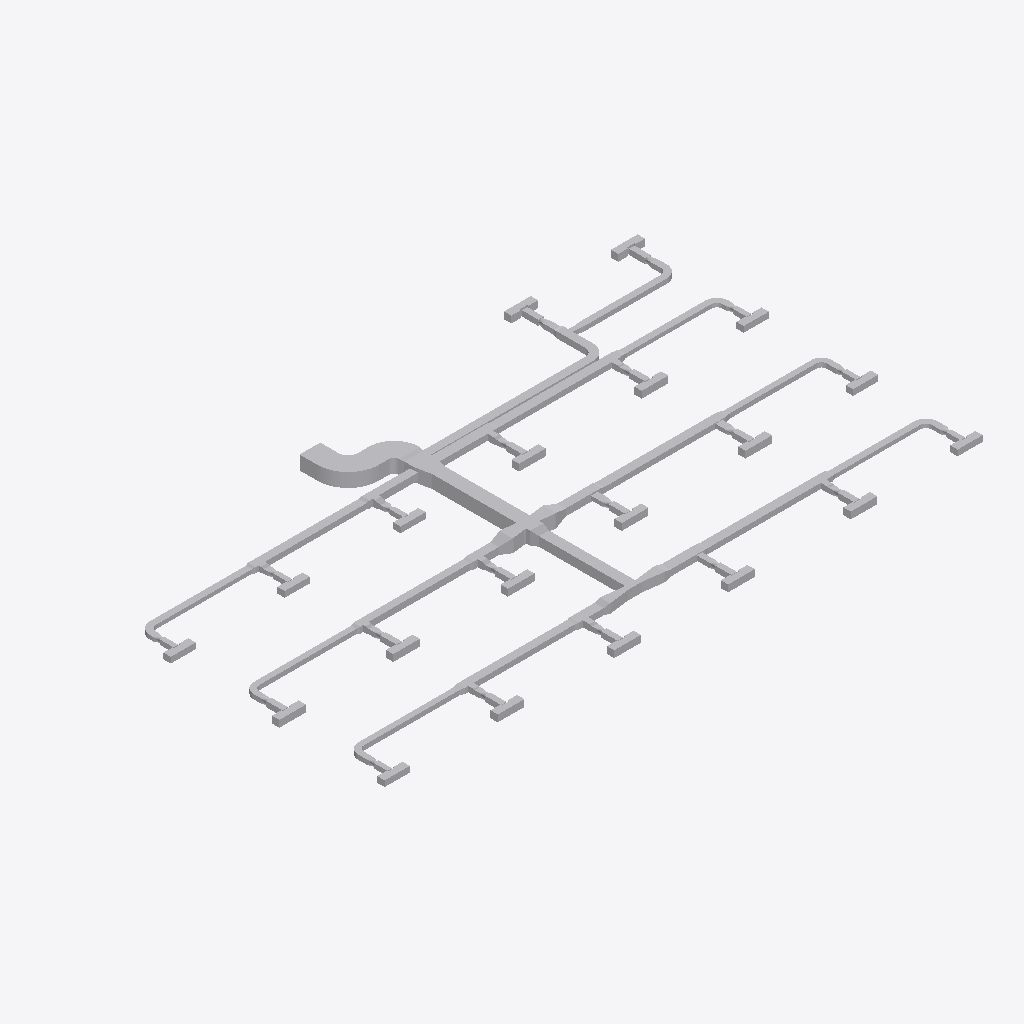
Isometric view of an IFC building model (IFC-SPF (STEP), schema IFC4, length unit metre), seen from the south-west, elements coloured by IFC class (only those large enough to see are counted): 196 other elements (light grey).
Extent 39.2 m × 22.8 m × 0.9 m (x, y, z). Elements (225): 80 IfcBuildingElementProxy, 80 IfcDuctFitting, 65 IfcDuctSegment.

HEADER;
FILE_DESCRIPTION(('ViewDefinition[DesignTransferView]'),'2;1');
FILE_NAME('/dev/null','2026-11-13T18:21:36+08:00',(''),(''),'IfcOpenShell 0.8.5','IfcOpenShell 0.8.5','Nobody');
FILE_SCHEMA(('IFC4'));
ENDSEC;
DATA;
#1=IFCPROJECT('1vMqHuAbHRFhDZm13aM5F5',$,'Source Network - Declared Compound Junction Revision',$,$,$,$,(#9),#4);
#11=IFCSITE('3sAJMjpVHVWhNhO34hmw4H',$,'Site',$,$,$,$,$,$,$,$,$,$,$);
#12=IFCBUILDING('14VNJgcavPPQRkO1GXKVZK',$,'Building',$,$,$,$,$,$,$,$,$);
#15=IFCBUILDINGSTOREY('3aggqwDfXK9vvc0ooUb0VO',$,'COORDINATION-REFERENCE-PLANE',$,$,$,$,$,$,$);
#510=IFCDUCTSEGMENT('1Ufk3tsn5INAsuK0h2HT1y',$,'D-08',$,$,#12511,#517,'D-08',$);
#917=IFCDUCTSEGMENT('0GlYPBdTrOk9iSc8VSdy5M',$,'D-15',$,$,#12630,#924,'D-15',$);
#2658=IFCDUCTFITTING('1GS8rKBADM7RZvHhbL6Ep3',$,'BEND-CORRIDOR-A',$,$,#3252,#2670,'BEND-CORRIDOR-A',.BEND.);
#1207=IFCDUCTSEGMENT('2s98LbeQnOCR5h4UlU$jeq',$,'D-20',$,$,#12715,#1214,'D-20',$);
#394=IFCDUCTSEGMENT('0qNVk8Gl5MtunvH8kUxih0',$,'D-06',$,$,#12477,#401,'D-06',$);
#801=IFCDUCTSEGMENT('2Ak1om3Z1N5xCmvkzr$r14',$,'D-13',$,$,#12596,#808,'D-13',$);
#1323=IFCDUCTSEGMENT('1LnLmgXgrLMPCjBotJJT1X',$,'D-22',$,$,#12749,#1330,'D-22',$);
#219=IFCDUCTSEGMENT('2fieqZej5SJAaqHsMO0oF8',$,'D-03',$,$,#12426,#226,'D-03',$);
#627=IFCDUCTSEGMENT('0RZ5PgHVXJLvQNvy$btRzb',$,'D-10',$,$,#12545,#634,'D-10',$);
#1033=IFCDUCTSEGMENT('1TIfjG5dDG7vbAe6RHp7j4',$,'D-17',$,$,#12664,#1040,'D-17',$);
#685=IFCDUCTSEGMENT('01iiRNwCPHCg2TQaDQTBPh',$,'D-11',$,$,#12562,#692,'D-11',$);
#277=IFCDUCTSEGMENT('38dK30VmnKehhKPOSvl9WN',$,'D-04',$,$,#12443,#284,'D-04',$);
#1091=IFCDUCTSEGMENT('10hC2HAf5QjBh8eHXVJY72',$,'D-18',$,$,#12681,#1098,'D-18',$);
#10525=IFCDUCTFITTING('3tK$ugPAvIAAusb9mKjQEp',$,'COMPOUND-RECTANGULAR-JUNCTION',$,$,#10601,#10524,$,.JUNCTION.);
#1440=IFCDUCTSEGMENT('3bnJDrEfPJpOdFEQN7QpDb',$,'D-24',$,$,#21258,#1447,'D-24',$);
#859=IFCDUCTSEGMENT('2Acysx8AbINgOLlSWUMu3$',$,'D-14',$,$,#12613,#866,'D-14',$);
#452=IFCDUCTSEGMENT('00GeeqwXDGqujg1GB$eSes',$,'D-07',$,$,#20948,#459,'D-07',$);
#1265=IFCDUCTSEGMENT('0KANCt4H1OwBz_XiEYPohN',$,'D-21',$,$,#20663,#1272,'D-21',$);
#335=IFCDUCTSEGMENT('16XnXAKsDR7fGY5Y8JvRrZ',$,'D-05',$,$,#12460,#342,'D-05',$);
#2711=IFCDUCTFITTING('3__drCT4XK$8OhZtbklpLq',$,'BEND-CORRIDOR-B',$,$,#3222,#2723,'BEND-CORRIDOR-B',.BEND.);
#42=IFCDUCTSEGMENT('3Tf1SEAG9NLxz6miD8JeEM',$,'A-01',$,$,#12375,#51,'A-01',$);
#160=IFCDUCTSEGMENT('3cmKKWOIXG2wIWIQw2L$Ga',$,'D-02',$,$,#12409,#167,'D-02',$);
#21451=IFCDUCTFITTING('3uzI7S5cvHNQB22z57Xy_y',$,'BULLHEAD-OUTLET-EXPANSION',$,$,#21579,#21574,$,.TRANSITION.);
#743=IFCDUCTSEGMENT('0g9bpYq$DOCvGnKRTNdtFF',$,'D-12',$,$,#21954,#750,'D-12',$);
#102=IFCDUCTSEGMENT('2ww9pYvAfSyx5JhKUO62Me',$,'A-02',$,$,#12392,#109,'A-02',$);
#1149=IFCDUCTSEGMENT('2JsVFcCh5MBxs36NfRYoo1',$,'D-19',$,$,#21425,#1156,'D-19',$);
#10123=IFCDUCTFITTING('2z0OsSxEPMxe7bw868aznG',$,'RECTANGULAR-TRANSITION',$,$,#21795,#10122,$,.TRANSITION.);
#21625=IFCDUCTFITTING('0RLFLPx$LMfeWyG_rCXnXn',$,'BULLHEAD-OUTLET-EXPANSION',$,$,#21753,#21748,$,.TRANSITION.);
#9755=IFCDUCTFITTING('1pO1kxbLLHgeS$_8xwTnCF',$,'RECTANGULAR-CROSS',$,$,#9820,#9754,$,.JUNCTION.);
#21806=IFCDUCTFITTING('2qLFw7bETM59i3mPyoprok',$,'CROSS-BRANCH-EXPANSION',$,$,#21934,#21929,$,.TRANSITION.);
#21980=IFCDUCTFITTING('0jYRsv3EbJ$hyweSBF1ZlT',$,'CROSS-BRANCH-EXPANSION',$,$,#22108,#22103,$,.TRANSITION.);
#4860=IFCDUCTFITTING('0WTAykFzDO6g74PUW_qYSH',$,'RECTANGULAR-TEE',$,$,#11239,#10796,$,.JUNCTION.);
#1382=IFCDUCTSEGMENT('3TG4i8QwvGw8JWXR1SDbXG',$,'D-23',$,$,#12766,#1389,'D-23',$);
#3525=IFCDUCTFITTING('2GbZoz5nfRsPMRMT$Zb04z',$,'RECTANGULAR-BULLHEAD-TEE',$,$,#3579,#3524,$,.JUNCTION.);
#9949=IFCDUCTFITTING('2Hhpdn9zvHWgPTh84ov2v6',$,'RECTANGULAR-TRANSITION',$,$,#9994,#9948,$,.TRANSITION.);
#6640=IFCDUCTFITTING('3DcSerARnJc8mAlL$xnPwO',$,'RECTANGULAR-TEE',$,$,#11613,#10956,$,.JUNCTION.);
#4415=IFCDUCTFITTING('34mxrHmz5STv2lghv93cpE',$,'RECTANGULAR-TEE',$,$,#4469,#10756,$,.JUNCTION.);
#10297=IFCDUCTFITTING('2dn9VHyVbTPeHkLMTVDJUw',$,'RECTANGULAR-TRANSITION',$,$,#21969,#10296,$,.TRANSITION.);
#8420=IFCDUCTFITTING('3BAXRbMxzN3eioe3GnwiQn',$,'RECTANGULAR-TEE',$,$,#11987,#11116,$,.JUNCTION.);
#9310=IFCDUCTFITTING('3MshfZ5Q5K_eON58DjXDyB',$,'RECTANGULAR-TEE',$,$,#9364,#11196,$,.JUNCTION.);
#24323=IFCBUILDINGELEMENTPROXY('33FkGssJPV8wsTQwHSMEKY',$,'VAV_CANDIDATE_VAV-07-ACCESS-LEFT',$,$,#24338,#24333,$,$);
#23948=IFCBUILDINGELEMENTPROXY('25sZooyx1RYPXrtT7m8qWv',$,'VAV_CANDIDATE_VAV-04-ACCESS-LEFT',$,$,#23963,#23958,$,$);
#25573=IFCBUILDINGELEMENTPROXY('00iCQrFyHPZBUce8ZoXkWp',$,'VAV_CANDIDATE_VAV-17-ACCESS-LEFT',$,$,#25588,#25583,$,$);
#25979=IFCBUILDINGELEMENTPROXY('3vLSYdSh1GPPAQVuqoEdTA',$,'VAV_CANDIDATE_VAV-20-ACCESS-RIGHT',$,$,#25994,#25989,$,$);
#7085=IFCDUCTFITTING('0AKG640HHRCvsX97I0rPis',$,'RECTANGULAR-TEE',$,$,#11800,#10996,$,.JUNCTION.);
#23823=IFCBUILDINGELEMENTPROXY('3SU6u8AXrUF8GxB2muQQ87',$,'VAV_CANDIDATE_VAV-03-ACCESS-LEFT',$,$,#23838,#23833,$,$);
#24073=IFCBUILDINGELEMENTPROXY('261Ee2ATbRSf0gDcrNEf3P',$,'VAV_CANDIDATE_VAV-05-ACCESS-LEFT',$,$,#24088,#24083,$,$);
#24448=IFCBUILDINGELEMENTPROXY('2Cav5lE$LPY8L7dlhAlJ0Z',$,'VAV_CANDIDATE_VAV-08-ACCESS-LEFT',$,$,#24463,#24458,$,$);
#24698=IFCBUILDINGELEMENTPROXY('1w8BwOm1rHDxNjiUvV5adB',$,'VAV_CANDIDATE_VAV-10-ACCESS-LEFT',$,$,#24713,#24708,$,$);
#24823=IFCBUILDINGELEMENTPROXY('1aU6_4jTXJnvla1XELozuY',$,'VAV_CANDIDATE_VAV-11-ACCESS-LEFT',$,$,#24838,#24833,$,$);
#25854=IFCBUILDINGELEMENTPROXY('1UDnk5HTDMDwIQawiJyZc4',$,'VAV_CANDIDATE_VAV-19-ACCESS-RIGHT',$,$,#25869,#25864,$,$);
#25791=IFCBUILDINGELEMENTPROXY('3nfhQrH_1IHwPevbtfgnKc',$,'VAV_CANDIDATE_VAV-19-INLET-RESERVATION',$,$,#25806,#25801,$,$);
#23698=IFCBUILDINGELEMENTPROXY('09HlGYcOPMc8kw6GgSeSpf',$,'VAV_CANDIDATE_VAV-02-ACCESS-LEFT',$,$,#23713,#23708,$,$);
#25916=IFCBUILDINGELEMENTPROXY('1zJFeIZ91JTx$HYNboddi9',$,'VAV_CANDIDATE_VAV-20-INLET-RESERVATION',$,$,#25931,#25926,$,$);
#5305=IFCDUCTFITTING('2d3C3bkV5TKOINf_o71Axc',$,'RECTANGULAR-TEE',$,$,#11426,#10836,$,.JUNCTION.);
#24573=IFCBUILDINGELEMENTPROXY('16JE7MeeLTKRUv_HZCjWGL',$,'VAV_CANDIDATE_VAV-09-ACCESS-LEFT',$,$,#24588,#24583,$,$);
#25448=IFCBUILDINGELEMENTPROXY('2yurGE69nKXw3$YcSvCOza',$,'VAV_CANDIDATE_VAV-16-ACCESS-LEFT',$,$,#25463,#25458,$,$);
#569=IFCDUCTSEGMENT('3_3cf04PnN2xcqwNqA9Dlz',$,'D-09',$,$,#21780,#576,'D-09',$);
#8865=IFCDUCTFITTING('2Dsp0tDUbIPeYXMKPfWKVu',$,'RECTANGULAR-TEE',$,$,#12174,#11156,$,.JUNCTION.);
#975=IFCDUCTSEGMENT('223pk9Z9fHyP3zWtKUZIvr',$,'D-16',$,$,#21599,#982,'D-16',$);
#3135=IFCDUCTFITTING('32SL8_FtLLxRDkUZc7lzNQ',$,'BEND-UP-TURN',$,$,#3257,#3147,'BEND-UP-TURN',.BEND.);
#23573=IFCBUILDINGELEMENTPROXY('11dP4quLHQ_BzMtW1xsmQP',$,'VAV_CANDIDATE_VAV-01-ACCESS-LEFT',$,$,#23588,#23583,$,$);
#24198=IFCBUILDINGELEMENTPROXY('0v5sUxwyjQjglmYHjg4WAs',$,'VAV_CANDIDATE_VAV-06-ACCESS-LEFT',$,$,#24213,#24208,$,$);
#24948=IFCBUILDINGELEMENTPROXY('0Nbq6tA4nGKuPczxsTuaui',$,'VAV_CANDIDATE_VAV-12-ACCESS-LEFT',$,$,#24963,#24958,$,$);
#25073=IFCBUILDINGELEMENTPROXY('3KSaxGvXvTYQ2a7h8FxdCr',$,'VAV_CANDIDATE_VAV-13-ACCESS-LEFT',$,$,#25088,#25083,$,$);
#25198=IFCBUILDINGELEMENTPROXY('3mILAQ1pLMZxsOtjvKr37L',$,'VAV_CANDIDATE_VAV-14-ACCESS-LEFT',$,$,#25213,#25208,$,$);
#25323=IFCBUILDINGELEMENTPROXY('39lPX87SnJq83kChdY4jE9',$,'VAV_CANDIDATE_VAV-15-ACCESS-LEFT',$,$,#25338,#25333,$,$);
#25698=IFCBUILDINGELEMENTPROXY('1KL0DPXGbNfxD4B0VwVGie',$,'VAV_CANDIDATE_VAV-18-ACCESS-LEFT',$,$,#25713,#25708,$,$);
#23791=IFCBUILDINGELEMENTPROXY('2QLWZCiRXHK8V_EWZDktIG',$,'VAV_CANDIDATE_VAV-03-INLET-RESERVATION',$,$,#23806,#23801,$,$);
#24416=IFCBUILDINGELEMENTPROXY('2iajqi6F1MrQ$obtnbenHt',$,'VAV_CANDIDATE_VAV-08-INLET-RESERVATION',$,$,#24431,#24426,$,$);
#24791=IFCBUILDINGELEMENTPROXY('2n9cFqvX1GdAiR0FPAdsD8',$,'VAV_CANDIDATE_VAV-11-INLET-RESERVATION',$,$,#24806,#24801,$,$);
#24291=IFCBUILDINGELEMENTPROXY('3ev6olsK1GYPSBhwWrvXPW',$,'VAV_CANDIDATE_VAV-07-INLET-RESERVATION',$,$,#24306,#24301,$,$);
#25416=IFCBUILDINGELEMENTPROXY('2ukEQQo3zLxuLvuApyxy2A',$,'VAV_CANDIDATE_VAV-16-INLET-RESERVATION',$,$,#25431,#25426,$,$);
#23916=IFCBUILDINGELEMENTPROXY('0oRB5pZt5H$fJrrqPktsBc',$,'VAV_CANDIDATE_VAV-04-INLET-RESERVATION',$,$,#23931,#23926,$,$);
#24041=IFCBUILDINGELEMENTPROXY('2qAk3lNcDHfvIem39YloE5',$,'VAV_CANDIDATE_VAV-05-INLET-RESERVATION',$,$,#24056,#24051,$,$);
#24541=IFCBUILDINGELEMENTPROXY('3BgheMa6rSVvOi0r3LpyEF',$,'VAV_CANDIDATE_VAV-09-INLET-RESERVATION',$,$,#24556,#24551,$,$);
#24666=IFCBUILDINGELEMENTPROXY('1IYRvUUJLJ$QAGk$f2DDlE',$,'VAV_CANDIDATE_VAV-10-INLET-RESERVATION',$,$,#24681,#24676,$,$);
#25541=IFCBUILDINGELEMENTPROXY('2B7wsh7hHG$9HaIq09SkWw',$,'VAV_CANDIDATE_VAV-17-INLET-RESERVATION',$,$,#25556,#25551,$,$);
#23666=IFCBUILDINGELEMENTPROXY('05gwS2_L1V0h8G7S58xEMk',$,'VAV_CANDIDATE_VAV-02-INLET-RESERVATION',$,$,#23681,#23676,$,$);
#6195=IFCDUCTFITTING('2qcqvYPk5G8vc$41LcIAkK',$,'RECTANGULAR-TEE',$,$,#6249,#10916,$,.JUNCTION.);
#3970=IFCDUCTFITTING('3nUnywxFXUIfHj1ihinFuB',$,'RECTANGULAR-TEE',$,$,#4024,#10716,$,.JUNCTION.);
#3708=IFCDUCTFITTING('1YJt4TrT9S8BByBTRqevjy',$,'RECTANGULAR-TRANSITION',$,$,#21614,#3707,$,.TRANSITION.);
#23979=IFCBUILDINGELEMENTPROXY('27SiQPZ5DMXR6wuxfpqpbi',$,'VAV_CANDIDATE_VAV-04-ACCESS-RIGHT',$,$,#23994,#23989,$,$);
#25479=IFCBUILDINGELEMENTPROXY('2DNXPHnVrPkgPl1yl0SL95',$,'VAV_CANDIDATE_VAV-16-ACCESS-RIGHT',$,$,#25494,#25489,$,$);
#23854=IFCBUILDINGELEMENTPROXY('1Z2yaHuVzRZP6QIW8T9TmJ',$,'VAV_CANDIDATE_VAV-03-ACCESS-RIGHT',$,$,#23869,#23864,$,$);
#24479=IFCBUILDINGELEMENTPROXY('2amyPGEnXUD9RDanq04HXx',$,'VAV_CANDIDATE_VAV-08-ACCESS-RIGHT',$,$,#24494,#24489,$,$);
#24604=IFCBUILDINGELEMENTPROXY('206hCe23DOxQDkpfJRpGzv',$,'VAV_CANDIDATE_VAV-09-ACCESS-RIGHT',$,$,#24619,#24614,$,$);
#3029=IFCDUCTFITTING('1TWK5B6RfT_AFHX9Xe4Kgi',$,'BEND-TAP-VAV-18',$,$,#12360,#3041,'BEND-TAP-VAV-18',.BEND.);
#2817=IFCDUCTFITTING('0ibn1oYr9NqAKrRPJhTTLc',$,'BEND-TAP-VAV-06',$,$,#12330,#2829,'BEND-TAP-VAV-06',.BEND.);
#24854=IFCBUILDINGELEMENTPROXY('1Q$9e_BajPSh6pacBLqnYi',$,'VAV_CANDIDATE_VAV-11-ACCESS-RIGHT',$,$,#24869,#24864,$,$);
#24354=IFCBUILDINGELEMENTPROXY('0QltxrJVjNrQLpthfGGdSP',$,'VAV_CANDIDATE_VAV-07-ACCESS-RIGHT',$,$,#24369,#24364,$,$);
#24729=IFCBUILDINGELEMENTPROXY('2WJquLnePK7wH7Vx3IMA24',$,'VAV_CANDIDATE_VAV-10-ACCESS-RIGHT',$,$,#24744,#24739,$,$);
#23729=IFCBUILDINGELEMENTPROXY('3blhz27lXVyP0PEIrDpQE6',$,'VAV_CANDIDATE_VAV-02-ACCESS-RIGHT',$,$,#23744,#23739,$,$);
#24104=IFCBUILDINGELEMENTPROXY('3DjtzuaPPQJwdsGpw831z4',$,'VAV_CANDIDATE_VAV-05-ACCESS-RIGHT',$,$,#24119,#24114,$,$);
#25604=IFCBUILDINGELEMENTPROXY('3q0TkQb9HJW8_kbTdEjaKX',$,'VAV_CANDIDATE_VAV-17-ACCESS-RIGHT',$,$,#25619,#25614,$,$);
#24229=IFCBUILDINGELEMENTPROXY('3MD7L1qbjP9BCZpj8K9kKP',$,'VAV_CANDIDATE_VAV-06-ACCESS-RIGHT',$,$,#24244,#24239,$,$);
#25729=IFCBUILDINGELEMENTPROXY('11$7ipi6jNgO1c8UuTGv0S',$,'VAV_CANDIDATE_VAV-18-ACCESS-RIGHT',$,$,#25744,#25739,$,$);
#23604=IFCBUILDINGELEMENTPROXY('068EGGVNjHof0nQdfk8wdE',$,'VAV_CANDIDATE_VAV-01-ACCESS-RIGHT',$,$,#23619,#23614,$,$);
#25104=IFCBUILDINGELEMENTPROXY('1pMM6T3bfUWf5SnTeDP2YS',$,'VAV_CANDIDATE_VAV-13-ACCESS-RIGHT',$,$,#25119,#25114,$,$);
#25229=IFCBUILDINGELEMENTPROXY('3v6Gr9WhvNNRZ2nXyeu9DN',$,'VAV_CANDIDATE_VAV-14-ACCESS-RIGHT',$,$,#25244,#25239,$,$);
#25354=IFCBUILDINGELEMENTPROXY('3qP5vKzaXVqAat1RhGccG9',$,'VAV_CANDIDATE_VAV-15-ACCESS-RIGHT',$,$,#25369,#25364,$,$);
#25948=IFCBUILDINGELEMENTPROXY('2qcCmGv_XMJfWMk3QXN_Gz',$,'VAV_CANDIDATE_VAV-20-ACCESS-LEFT',$,$,#25963,#25958,$,$);
#25823=IFCBUILDINGELEMENTPROXY('1SPAe5f3zPZA8m$qR0rWas',$,'VAV_CANDIDATE_VAV-19-ACCESS-LEFT',$,$,#25838,#25833,$,$);
#25166=IFCBUILDINGELEMENTPROXY('0n5GCImYvOTBX_1JL8Mk8S',$,'VAV_CANDIDATE_VAV-14-INLET-RESERVATION',$,$,#25181,#25176,$,$);
#25291=IFCBUILDINGELEMENTPROXY('2maXmq8H9NUxxd_01LqgP1',$,'VAV_CANDIDATE_VAV-15-INLET-RESERVATION',$,$,#25306,#25301,$,$);
#24166=IFCBUILDINGELEMENTPROXY('0zBr_OrN5I5OWzFvTKxfJL',$,'VAV_CANDIDATE_VAV-06-INLET-RESERVATION',$,$,#24181,#24176,$,$);
#24979=IFCBUILDINGELEMENTPROXY('2JbyxdLZ1Vju6iBb256Cc4',$,'VAV_CANDIDATE_VAV-12-ACCESS-RIGHT',$,$,#24994,#24989,$,$);
#24916=IFCBUILDINGELEMENTPROXY('0BAQh3exnLtA5vDbLfSl8T',$,'VAV_CANDIDATE_VAV-12-INLET-RESERVATION',$,$,#24931,#24926,$,$);
#3082=IFCDUCTFITTING('3GLkYHze9Uw8_FjhVKOzKc',$,'BEND-TAP-VAV-20',$,$,#3217,#3094,'BEND-TAP-VAV-20',.BEND.);
#2923=IFCDUCTFITTING('0jrW4IiM9QGe5EURDoYzuc',$,'BEND-TAP-VAV-12',$,$,#12345,#2935,'BEND-TAP-VAV-12',.BEND.);
#7975=IFCDUCTFITTING('0UHvCBIGrKUh162tPWAMb6',$,'RECTANGULAR-TEE',$,$,#8029,#11076,$,.JUNCTION.);
#25666=IFCBUILDINGELEMENTPROXY('1nAj9O6TrQavTKjidcq5ph',$,'VAV_CANDIDATE_VAV-18-INLET-RESERVATION',$,$,#25681,#25676,$,$);
#25041=IFCBUILDINGELEMENTPROXY('1tiQ54jSnLnvCFG8q1kcvo',$,'VAV_CANDIDATE_VAV-13-INLET-RESERVATION',$,$,#25056,#25051,$,$);
#2976=IFCDUCTFITTING('1hJrcsal9PEeDP4SMx$KOp',$,'BEND-TAP-VAV-13',$,$,#3242,#2988,'BEND-TAP-VAV-13',.BEND.);
#23541=IFCBUILDINGELEMENTPROXY('0I1mcGH9HGuRntS7XnP25O',$,'VAV_CANDIDATE_VAV-01-INLET-RESERVATION',$,$,#23556,#23551,$,$);
#7530=IFCDUCTFITTING('2K8VLv$mHMsBKiV6ZO9m6P',$,'RECTANGULAR-TEE',$,$,#7584,#11036,$,.JUNCTION.);
#3882=IFCDUCTFITTING('2v8d4ojL5QafzZ9D0Bm0K7',$,'RECTANGULAR-TRANSITION',$,$,#21440,#3881,$,.TRANSITION.);
#5750=IFCDUCTFITTING('2XEZn9xizSj8RijhAxhINj',$,'RECTANGULAR-TEE',$,$,#5804,#10876,$,.JUNCTION.);
#23635=IFCBUILDINGELEMENTPROXY('3PSHnx2AfK1fP6Vliki1Il',$,'VAV_CANDIDATE_VAV-02-CASING',$,$,#23650,#23645,$,$);
#24010=IFCBUILDINGELEMENTPROXY('07PhkGup1HJO46Hyh0smqr',$,'VAV_CANDIDATE_VAV-05-CASING',$,$,#24025,#24020,$,$);
#24510=IFCBUILDINGELEMENTPROXY('3fpnWHNtXJIvAS9OzVzctg',$,'VAV_CANDIDATE_VAV-09-CASING',$,$,#24525,#24520,$,$);
#24760=IFCBUILDINGELEMENTPROXY('1trSthrt1U4Be6wMaFwscN',$,'VAV_CANDIDATE_VAV-11-CASING',$,$,#24775,#24770,$,$);
#24260=IFCBUILDINGELEMENTPROXY('3RoxT5vPjOjAsBiGkary7g',$,'VAV_CANDIDATE_VAV-07-CASING',$,$,#24275,#24270,$,$);
#24635=IFCBUILDINGELEMENTPROXY('2q7jRIYsLPjgLqAH4ZmwWf',$,'VAV_CANDIDATE_VAV-10-CASING',$,$,#24650,#24645,$,$);
#25385=IFCBUILDINGELEMENTPROXY('1bsR7Y5W5ISPcAHDCXBvUx',$,'VAV_CANDIDATE_VAV-16-CASING',$,$,#25400,#25395,$,$);
#25510=IFCBUILDINGELEMENTPROXY('1DbGBA5oHMbvDdJRwtCToR',$,'VAV_CANDIDATE_VAV-17-CASING',$,$,#25525,#25520,$,$);
#2870=IFCDUCTFITTING('0WD0vb27TQyg59IaExUFo$',$,'BEND-TAP-VAV-07',$,$,#3237,#2882,'BEND-TAP-VAV-07',.BEND.);
#2600=IFCDUCTSEGMENT('2NUeFlDmPKeAdID44c7Y3d',$,'D-44',$,$,#13444,#2607,'D-44',$);
#2764=IFCDUCTFITTING('1T1iJcPpbHQe9NXE03EuZB',$,'BEND-TAP-VAV-01',$,$,#3212,#2776,'BEND-TAP-VAV-01',.BEND.);
#23760=IFCBUILDINGELEMENTPROXY('0QL$eSxSHK1x6FLXYgWMeS',$,'VAV_CANDIDATE_VAV-03-CASING',$,$,#23775,#23770,$,$);
#24385=IFCBUILDINGELEMENTPROXY('3o$58hG4HG0v2ZgBR86eqn',$,'VAV_CANDIDATE_VAV-08-CASING',$,$,#24400,#24395,$,$);
#23885=IFCBUILDINGELEMENTPROXY('11q8oWG5vMiB_ZKtDxxwhH',$,'VAV_CANDIDATE_VAV-04-CASING',$,$,#23900,#23895,$,$);
#23058=IFCDUCTFITTING('3wTmMPy0nMnuyTKqqLAA0H',$,'CONSTANT-HEIGHT-BRANCH-CONTRACTION',$,$,#23186,#23181,$,.TRANSITION.);
#2542=IFCDUCTSEGMENT('2A5hnkfKfVQA3ppPSDKTLp',$,'D-43',$,$,#13428,#2549,'D-43',$);
#1498=IFCDUCTSEGMENT('3yhBBouBPRw8LwOEWLhhps',$,'D-25',$,$,#13140,#1505,'D-25',$);
#2136=IFCDUCTSEGMENT('0FMDd$bG1NneS7N2OdRFsP',$,'D-36',$,$,#13316,#2143,'D-36',$);
#1788=IFCDUCTSEGMENT('3UfxkNar9T3uv889TvBuZo',$,'D-30',$,$,#13220,#1795,'D-30',$);
#21269=IFCDUCTFITTING('1sjUXZgAfHIfw6n5mu4iVA',$,'THROAT-EXPANSION-CANDIDATE',$,$,#21397,#21392,$,.TRANSITION.);
#25260=IFCBUILDINGELEMENTPROXY('1WMSBG$6PHBgnrtrn4_x7i',$,'VAV_CANDIDATE_VAV-15-CASING',$,$,#25275,#25270,$,$);
#23510=IFCBUILDINGELEMENTPROXY('0QeLlx3ZLQdA0jrbuOYfRJ',$,'VAV_CANDIDATE_VAV-01-CASING',$,$,#23525,#23520,$,$);
#24135=IFCBUILDINGELEMENTPROXY('3Wyi_$47TTYunFEpcoMP0X',$,'VAV_CANDIDATE_VAV-06-CASING',$,$,#24150,#24145,$,$);
#24885=IFCBUILDINGELEMENTPROXY('05GbPBF9rPoAY2EciXANmD',$,'VAV_CANDIDATE_VAV-12-CASING',$,$,#24900,#24895,$,$);
#22750=IFCDUCTFITTING('2dKtjbtJ5GG9NXTFtT112S',$,'CONSTANT-HEIGHT-BRANCH-CONTRACTION',$,$,#22878,#22873,$,.TRANSITION.);
#25010=IFCBUILDINGELEMENTPROXY('0Mu3TH8mrRQ9K3x5Gsl1MW',$,'VAV_CANDIDATE_VAV-13-CASING',$,$,#25025,#25020,$,$);
#25635=IFCBUILDINGELEMENTPROXY('180nmnLNPP8xnA4gA0l6gn',$,'VAV_CANDIDATE_VAV-18-CASING',$,$,#25650,#25645,$,$);
#25135=IFCBUILDINGELEMENTPROXY('0UCv_uIB9GUQGvYe_k2U23',$,'VAV_CANDIDATE_VAV-14-CASING',$,$,#25150,#25145,$,$);
#4153=IFCDUCTFITTING('0jkIpE339UJuVju7ICXFwa',$,'RECTANGULAR-TRANSITION',$,$,#4198,#4152,$,.TRANSITION.);
#6378=IFCDUCTFITTING('07b4f9lQPRehcpJNvrJdoA',$,'RECTANGULAR-TRANSITION',$,$,#6423,#6377,$,.TRANSITION.);
#7268=IFCDUCTFITTING('3h3LVEhmLMw8Yn5iIujoaS',$,'RECTANGULAR-TRANSITION',$,$,#11941,#7267,$,.TRANSITION.);
#4598=IFCDUCTFITTING('3ysY1EiSPKuwnw9GCI$6QR',$,'RECTANGULAR-TRANSITION',$,$,#4643,#4597,$,.TRANSITION.);
#25885=IFCBUILDINGELEMENTPROXY('0SpISO5CzQ6QXggrQ7bcoN',$,'VAV_CANDIDATE_VAV-20-CASING',$,$,#25900,#25895,$,$);
#25760=IFCBUILDINGELEMENTPROXY('1EUR5Eq_5OywqMTdjTlzh7',$,'VAV_CANDIDATE_VAV-19-CASING',$,$,#25775,#25770,$,$);
#8158=IFCDUCTFITTING('3EOykJlO1HYxMOUeXGrm9C',$,'RECTANGULAR-TRANSITION',$,$,#8203,#8157,$,.TRANSITION.);
#17845=IFCDUCTFITTING('2ut_eWMFvGiPfJKc68n7Wb',$,'VAV-10-INLET-TRANSITION',$,$,#17895,#17844,$,.TRANSITION.);
#15557=IFCDUCTFITTING('1yo3oMeLjHKvejNdyVZDDU',$,'VAV-04-INLET-TRANSITION',$,$,#15607,#15556,$,.TRANSITION.);
#19347=IFCDUCTFITTING('3ZuxyTKx1MRw4gCYfVFRA_',$,'VAV-19-INLET-TRANSITION',$,$,#19397,#19346,$,.TRANSITION.);
#15618=IFCDUCTFITTING('14frf0CbvTmfmxDxOuXDDP',$,'VAV-05-INLET-TRANSITION',$,$,#15668,#15617,$,.TRANSITION.);
#16697=IFCDUCTFITTING('0JfUHjcB5SvPKt2ri92tEC',$,'VAV-07-INLET-TRANSITION',$,$,#16747,#16696,$,.TRANSITION.);
#19408=IFCDUCTFITTING('3FCff2DUrKkx8Orj$gw8Iu',$,'VAV-20-INLET-TRANSITION',$,$,#19458,#19407,$,.TRANSITION.);
#16758=IFCDUCTFITTING('1iMV4IGVbTQQ3Zslkcf4ed',$,'VAV-08-INLET-TRANSITION',$,$,#16808,#16757,$,.TRANSITION.);
#17906=IFCDUCTFITTING('3eWODGgi1JVgoXONtliPba',$,'VAV-11-INLET-TRANSITION',$,$,#17956,#17905,$,.TRANSITION.);
#18211=IFCDUCTFITTING('19FJZS12HTfv_ra$HIeypD',$,'VAV-16-INLET-TRANSITION',$,$,#18261,#18210,$,.TRANSITION.);
#15435=IFCDUCTFITTING('0605Yd06LLBBo7DnXK$8AR',$,'VAV-02-INLET-TRANSITION',$,$,#15485,#15434,$,.TRANSITION.);
#16819=IFCDUCTFITTING('073$13FGvKQfQFW3Bfaw_Y',$,'VAV-09-INLET-TRANSITION',$,$,#16869,#16818,$,.TRANSITION.);
#18272=IFCDUCTFITTING('3FRUibkjjTCA_HQeOt3zGq',$,'VAV-17-INLET-TRANSITION',$,$,#18322,#18271,$,.TRANSITION.);
#5933=IFCDUCTFITTING('2FvdFUVL5HUxtti7erekMp',$,'RECTANGULAR-TRANSITION',$,$,#5978,#5932,$,.TRANSITION.);
#7713=IFCDUCTFITTING('2JMPWE5frHZh$wlOnAqtDb',$,'RECTANGULAR-TRANSITION',$,$,#7758,#7712,$,.TRANSITION.);
#15496=IFCDUCTFITTING('1gUy0S3gzKSAO4VCRzaRLu',$,'VAV-03-INLET-TRANSITION',$,$,#15546,#15495,$,.TRANSITION.);
ENDSEC;
